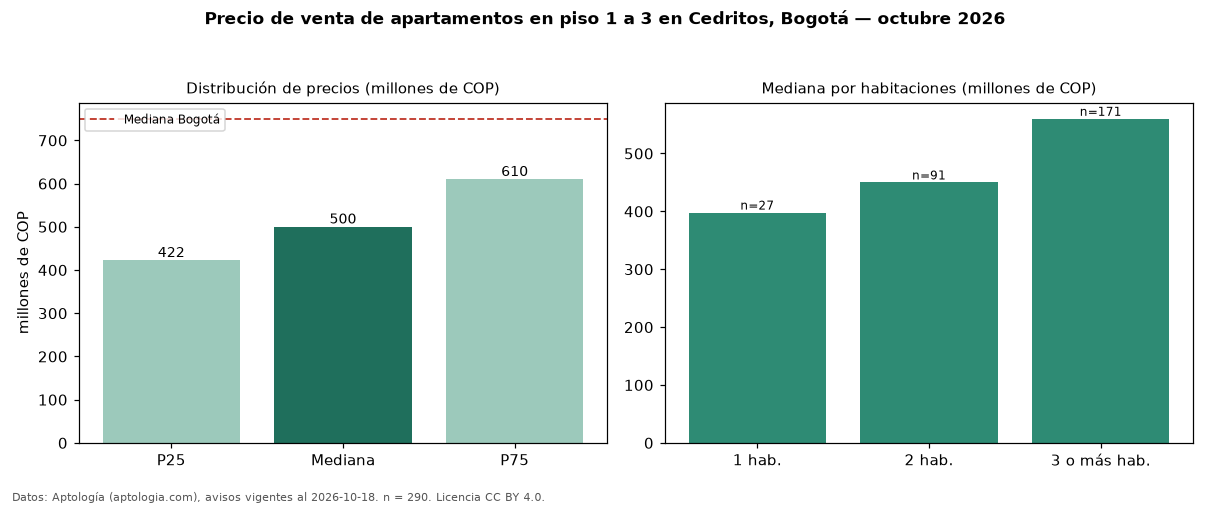

Data behind this chart, as committed beside it:
seccion, metrica, valor, moneda, n
filtro, piso1, en piso 1 a 3, , 290
precio, p25, 422500000, COP, 290
precio, mediana, 500000000, COP, 290
precio, p75, 610000000, COP, 290
precio, minimo, 270000000, COP, 290
precio, maximo, 2600000000, COP, 290
m2, mediana_precio_m2, 6259357, COP, 288
m2, area_mediana_m2, 85.0, m2, 288
admin, mediana_admin_mes, 538000, COP, 258
banos, mediana_banos, 2.0, , 
parqueadero, pct_con_parqueadero, 99.3, %, 288
estrato, estrato_mas_frecuente, 4, , 290
habitaciones, 1, 398000000, COP, 27
habitaciones, 2, 450000000, COP, 91
habitaciones, 3+, 560000000, COP, 171
ciudad, mediana_ciudad_referencia, 750000000, COP, 
ciudad, mediana_m2_ciudad, 7261905, COP, 
fuente, fecha_datos, 2026-10-18, , 
fuente, atribucion, https://www.aptologia.com/venta/bogota/c…, , 
fuente, licencia, CC BY 4.0, , 
